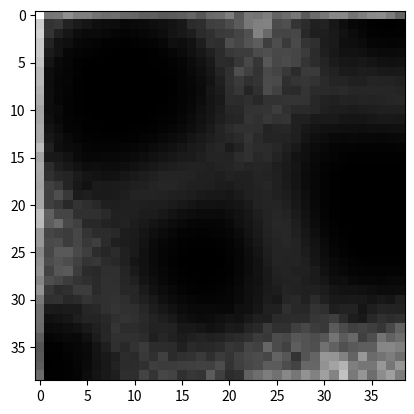

Write Python code to recreate this figure.
# -*- coding: utf-8 -*-
"""
Created on Sat Aug 29 23:07:30 2015

[redacted]
"""
import numpy as np
from math import exp, log
from scipy.spatial.distance import cdist, euclidean
import matplotlib.pyplot as plt
class SOM:
    def __init__(self,dim, inp_size, spacing=1):
        #init variables
        self.som_dim = dim
        #position nodes in gutter
        np.arange(dim, step=spacing)
        self.pos = np.zeros((dim,dim,2))
        #y-dimension
        self.pos[:,:,1] = np.tile(np.asarray([np.arange(dim, step=spacing)]).transpose(), (1,dim))
        #x-dimensions
        self.pos[:,:,0] = np.tile(np.asarray([np.arange(dim, step=spacing)]), (dim,1))
        #rand init weights
        self.weights = np.random.rand(dim,dim,inp_size)
        
        #time dependent variables
        self.winning_neuron = (0,0)
        self.last_input = None
        self.time_n = 0
        self.learn_n = 0
        
        #time parameters       
        self.n = 1
        self.t_initial=dim*spacing*2
        self.time_const = 0
        
        #learning parameters
        self.l_initial = 0.1
        self.learning_rate = 1000
        
        
        
    def compute_bmu(self, inp):
        #computes distances using euklid norm
        dist = np.linalg.norm(self.weights-inp, axis=2)
        self.winning_neuron = np.unravel_index(np.argmin(dist), dist.shape)
        
    
    def calc_time(self):
        self.time_n = self.t_initial * exp(-float(self.n)/self.time_const)
    
    '''
    def top_neighborhood_func(self,x1=self.winning_neuron,x2):
        x1 = tuple(x1)
        x2 = tuple(x2)
        
        d = np.linal.norm(self.pos[x1],self.pos[x2])**2
        return exp(-d/2*self.time_n)
    '''
    
    def calc_learn_rate(self):
        self.learn_n = self.l_initial * exp(-float(self.n)/self.learning_rate)
    
    def synaptic_adaptation(self):
        distance = cdist(self.pos.reshape((-1,2)), np.asarray([self.pos[self.winning_neuron]])).reshape(self.som_dim,self.som_dim,1)
        neighborhood_matrix = np.exp(-distance**2/(2*self.time_n))
        self.weights += self.learn_n*neighborhood_matrix*(self.last_input - self.weights)
        
    def start_learning(self,training_data):
        self.time_const=len(training_data)/log(self.t_initial)
        np.random.shuffle(training_data)
        for inp in training_data:
            self.last_input = inp
            self.calc_time()
            self.calc_learn_rate()
            self.compute_bmu(inp)
            self.synaptic_adaptation()
            self.n += 1
            
    def visualize(self):
        u_matrix = np.zeros((self.som_dim-1,self.som_dim-1))
        for i in range(u_matrix.shape[0]):
            for j in range(u_matrix.shape[0]):
                u_matrix[i,j] += euclidean(self.weights[i,j],self.weights[i,j-1])
                u_matrix[i,j] += euclidean(self.weights[i,j],self.weights[i,j+1])
                u_matrix[i,j] += euclidean(self.weights[i,j],self.weights[i-1,j])
                u_matrix[i,j] += euclidean(self.weights[i,j],self.weights[i+1,j])
                
                u_matrix[i,j] += euclidean(self.weights[i,j],self.weights[i - 1,j + 1])
                u_matrix[i,j] += euclidean(self.weights[i,j],self.weights[i + 1,j + 1])
                u_matrix[i,j] += euclidean(self.weights[i,j],self.weights[i - 1,j - 1])
                u_matrix[i,j] += euclidean(self.weights[i,j],self.weights[i + 1,j - 1])
        plt.figure()
        #plt.subplot(1,2,1)
        plt.imshow(u_matrix, cmap='gray')
        #plt.subplot(1,2,2)
        #plt.imshow(np.floor(self.weights*255).astype('uint8'), origin='upper', aspect='auto', interpolation='nearest')

som = SOM(40,3)
reds = np.random.rand(200,3)*np.asarray([1.,10./255,10./255])
blue = np.random.rand(200,3)*np.asarray([10./255,10./255,1])
green = np.random.rand(200,3)*np.asarray([10./255,1,10./255])
yell = np.random.rand(200,3)*np.asarray([1,0.5,0])/2. + 0.5
training = np.round(np.concatenate((reds,blue,green,yell)))
som.start_learning(training)
som.visualize()
